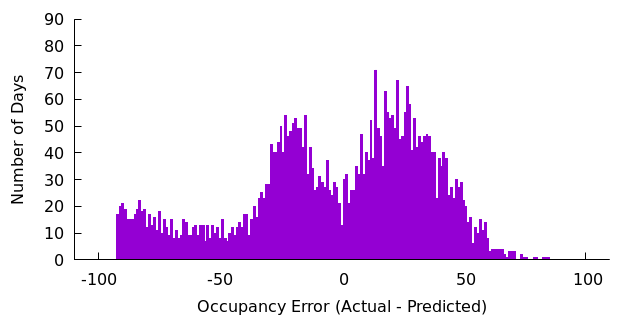

The file beside this chart, header and first rows:
-92, 17
-91, 20
-90, 21
-89, 19
-88, 15
-87, 15
-86, 15
-85, 17
-84, 19
-83, 22
-82, 18
-81, 19
-80, 12
-79, 17
-78, 13
-77, 16
-76, 11
-75, 18
-74, 10
-73, 15
-72, 12
-71, 9
-70, 15
-69, 8
-68, 11
-67, 8
-66, 9
-65, 15
-64, 14
-63, 9
-62, 9
-61, 12
-60, 13
-59, 9
-58, 13
-57, 13
-56, 7
-55, 13
-54, 8
-53, 13
-52, 10
-51, 12
-50, 8
-49, 15
-48, 8
-47, 7
-46, 10
-45, 12
-44, 9
-43, 12
-42, 14
-41, 12
-40, 17
-39, 17
-38, 9
-37, 15
-36, 20
-35, 16
-34, 23
-33, 25
-32, 23
... 111 more rows
